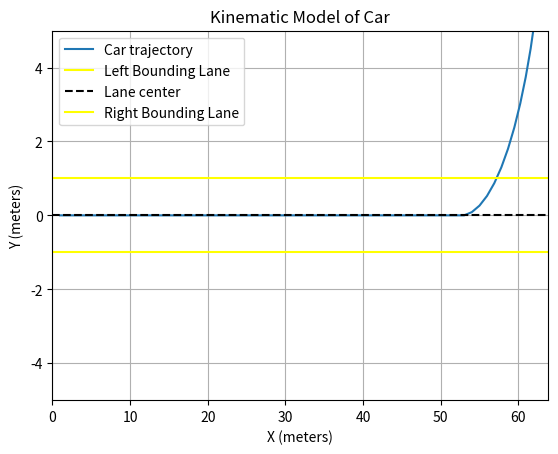

Reproduce this figure in Python.
import numpy as np
import matplotlib.pyplot as plt
from matplotlib.patches import Rectangle

#constant velocity 10 m/s
v = 10
L = 2
dt =0.1
ws = 0

x, y, theta,phi = 0,0,0,0
x_traj, y_traj = [],[] 

# Simulation loop
for t in np.arange(0, 10, dt):  # Simulate for 10 seconds
    x = (v * np.cos(theta)) * dt + x
    y = (v * np.sin(theta)) * dt + y
    theta = ((v / L) * np.tan(phi) * dt) + theta
    phi = ws*dt + phi
    # Save trajectory
    x_traj.append(x)
    y_traj.append(y)
    print(theta)   
    
    if t>5:
        phi =np.deg2rad(10)
        
#print(theta,x_traj, y_traj)
# Plot the trajectory
plt.plot(x_traj, y_traj, label="Car trajectory")
plt.axhline(y=-1, color='yellow', label="Left Bounding Lane")
plt.axhline(y=0, color='k', linestyle='--', label="Lane center")
plt.axhline(y=1, color='yellow', label="Right Bounding Lane")
plt.ylim(-5, 5)  # Limites para visualizar melhor as faixas
plt.xlim(0, max(x_traj))  # Limitar o eixo X ao máximo da trajetória
plt.xlabel("X (meters)")
plt.ylabel("Y (meters)")
plt.title("Kinematic Model of Car")
plt.legend()
plt.grid()
plt.show()

